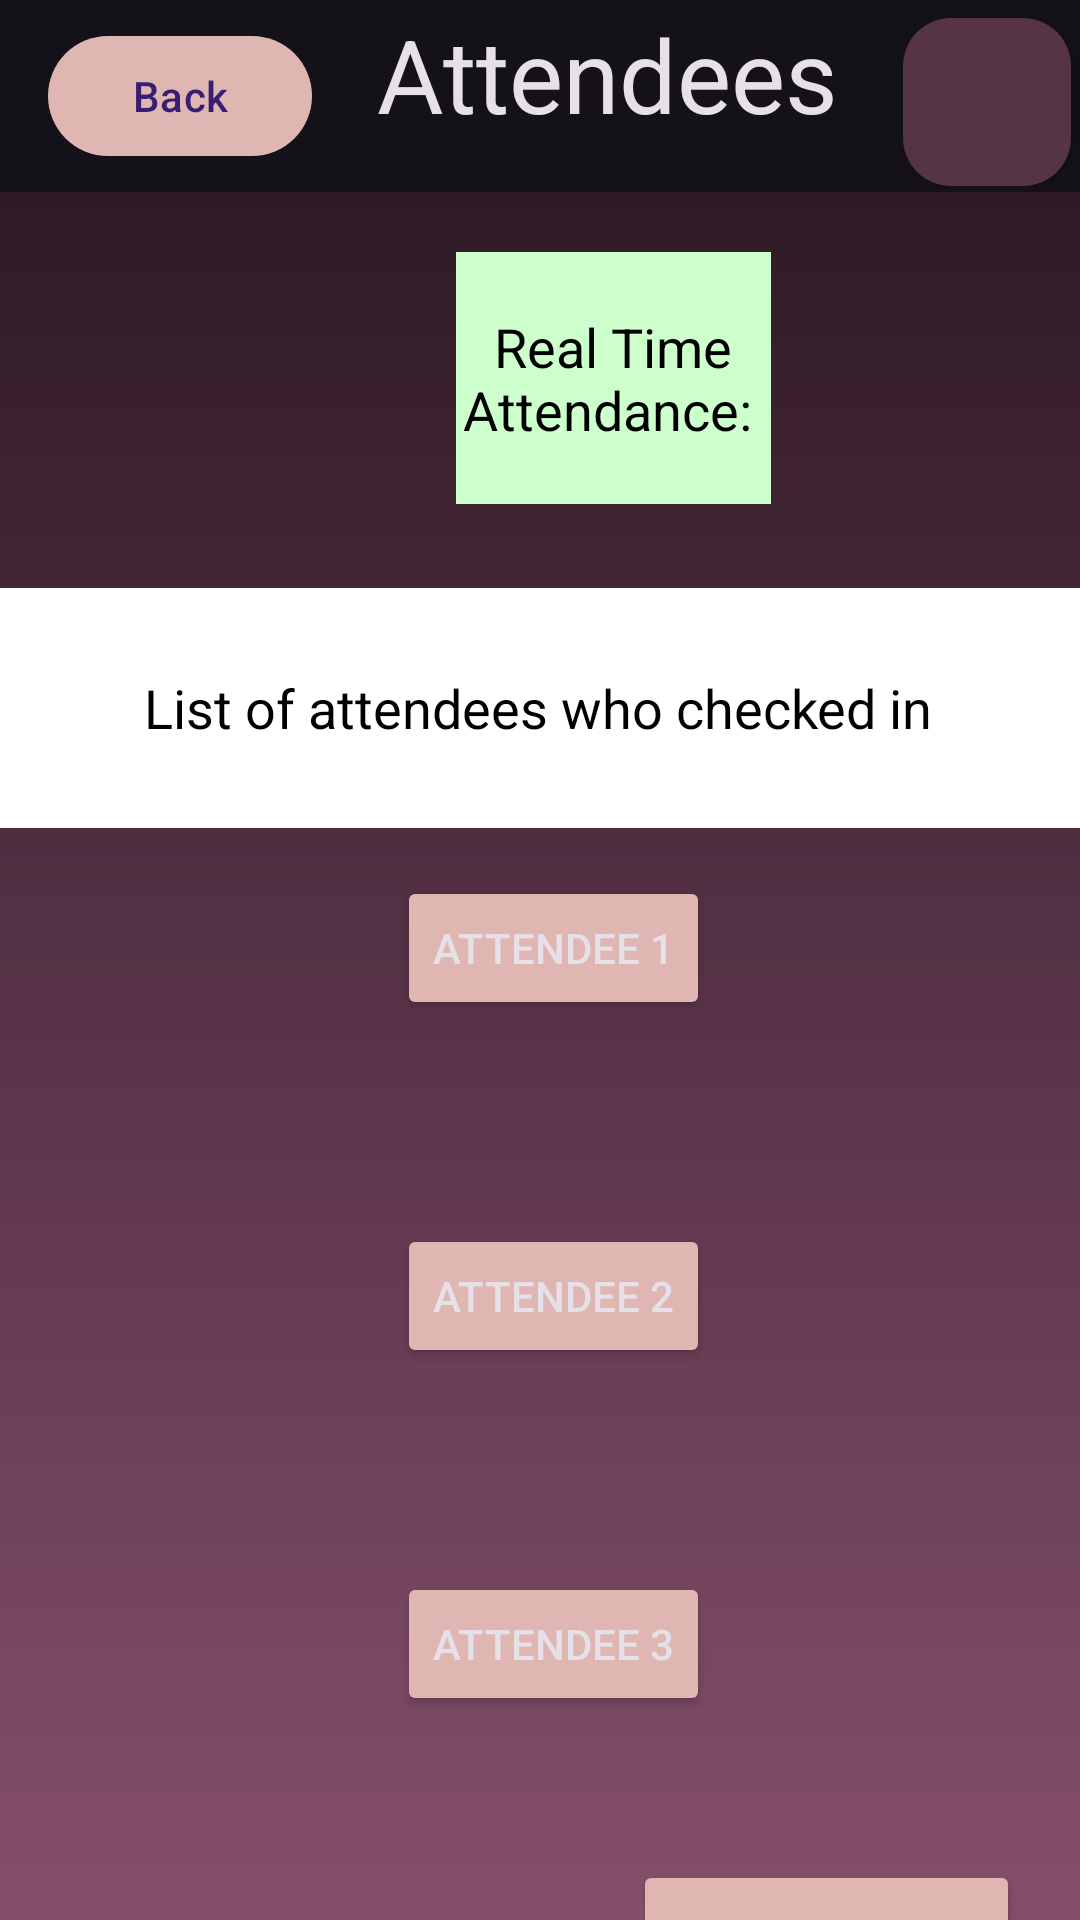

Write the Android layout XML for this screen, with the resource values it uses.
<!-- AndroidManifest.xml: application theme Theme.Project_3 -->
<!-- res/layout/attendees_list.xml -->
<?xml version="1.0" encoding="utf-8"?>
<androidx.constraintlayout.widget.ConstraintLayout xmlns:android="http://schemas.android.com/apk/res/android"
    xmlns:app="http://schemas.android.com/apk/res-auto"
    xmlns:tools="http://schemas.android.com/tools"
    android:layout_width="match_parent"
    android:layout_height="match_parent"
    tools:context=".MainActivity"
    android:background="@drawable/gradient_vertical1">
    <androidx.constraintlayout.widget.ConstraintLayout
        android:layout_width="match_parent"
        android:layout_height="match_parent"
        android:id="@+id/rest_attendees_list">
    <com.google.android.material.appbar.MaterialToolbar
        android:id="@+id/appbar"
        style="@style/Widget.Material3.AppBarLayout"
        android:layout_width="match_parent"
        android:layout_height="wrap_content"
        android:minHeight="?attr/actionBarSize"
        app:layout_constraintEnd_toEndOf="parent"
        app:layout_constraintStart_toStartOf="parent"
        app:layout_constraintTop_toTopOf="parent">

        <androidx.constraintlayout.widget.ConstraintLayout
            android:layout_width="match_parent"
            android:layout_height="match_parent"
            tools:layout_editor_absoluteX="16dp"
            tools:layout_editor_absoluteY="8dp">

            <com.google.android.material.button.MaterialButton
                android:id="@+id/back_button"
                style="@style/Widget.Material3.Button"
                android:layout_width="wrap_content"
                android:layout_height="wrap_content"
                android:text="Back"
                app:backgroundTint="@color/Beige"
                app:layout_constraintBottom_toBottomOf="parent"
                app:layout_constraintStart_toStartOf="parent"
                app:layout_constraintTop_toTopOf="parent" />

            <com.google.android.material.floatingactionbutton.FloatingActionButton
                android:id="@+id/floatingEditButton"

                android:layout_width="wrap_content"
                android:layout_height="wrap_content"
                android:layout_alignParentTop="true"
                android:layout_alignParentEnd="true"
                android:layout_marginTop="4dp"
                android:layout_marginEnd="3dp"
                android:clickable="true"
                app:backgroundTint="@color/DarkSalmon"
                app:layout_constraintBottom_toBottomOf="parent"
                app:layout_constraintEnd_toEndOf="parent"
                app:layout_constraintTop_toTopOf="@id/appbar_title"

                android:contentDescription="Edit"
                app:srcCompat="@drawable/baseline_edit_24" />

            <com.google.android.material.textview.MaterialTextView
                android:id="@+id/appbar_title"
                style="@style/TextAppearance.Material3.ActionBar.Title"
                android:layout_width="wrap_content"
                android:layout_height="wrap_content"
                android:text="Attendees"
                android:textSize="34sp"
                app:layout_constraintEnd_toEndOf="parent"
                app:layout_constraintHorizontal_bias="0.214"
                app:layout_constraintStart_toEndOf="@+id/back_button"
                app:layout_constraintTop_toTopOf="parent" />
        </androidx.constraintlayout.widget.ConstraintLayout>
    </com.google.android.material.appbar.MaterialToolbar>

    <EditText
        android:id="@+id/attendees_inside"
        android:layout_width="105dp"
        android:layout_height="84dp"
        android:layout_marginStart="152dp"
        android:layout_marginTop="20dp"
        android:background="#CCFFCC"
        android:gravity="center"
        android:text="Real Time Attendance: "
        android:textColor="@android:color/black"
        app:layout_constraintStart_toStartOf="parent"
        app:layout_constraintTop_toBottomOf="@id/appbar" />

    <EditText
        android:id="@+id/list_of_attendees"
        android:layout_width="371dp"
        android:layout_height="80dp"
        android:layout_marginTop="28dp"
        android:background="@color/white"
        android:gravity="center"
        android:text="List of attendees who checked in"
        android:textColor="@android:color/black"
        app:layout_constraintEnd_toEndOf="parent"
        app:layout_constraintHorizontal_bias="0.6"
        app:layout_constraintStart_toStartOf="parent"
        app:layout_constraintTop_toBottomOf="@id/attendees_inside" />

    <Button
        android:id="@+id/attendee1"
        android:layout_width="wrap_content"
        android:layout_height="wrap_content"
        android:layout_marginTop="16dp"
        android:text="Attendee 1"
        app:backgroundTint="@color/Beige"
        app:layout_constraintEnd_toEndOf="parent"
        app:layout_constraintHorizontal_bias="0.518"
        app:layout_constraintStart_toStartOf="parent"
        app:layout_constraintTop_toBottomOf="@+id/list_of_attendees" />

    <Button
        android:id="@+id/attendee2"
        android:layout_width="wrap_content"
        android:layout_height="wrap_content"
        android:layout_marginTop="68dp"
        android:text="Attendee 2"
        app:backgroundTint="@color/Beige"
        app:layout_constraintEnd_toEndOf="parent"
        app:layout_constraintHorizontal_bias="0.518"
        app:layout_constraintStart_toStartOf="parent"
        app:layout_constraintTop_toBottomOf="@+id/attendee1" />

    <Button
        android:id="@+id/attendee3"
        android:layout_width="wrap_content"
        android:layout_height="wrap_content"
        android:layout_marginTop="68dp"
        android:text="Attendee 3"
        app:backgroundTint="@color/Beige"
        app:layout_constraintEnd_toEndOf="parent"
        app:layout_constraintHorizontal_bias="0.518"
        app:layout_constraintStart_toStartOf="parent"
        app:layout_constraintTop_toBottomOf="@+id/attendee2" />

    <Button
        android:id="@+id/map_button"
        android:layout_width="129dp"
        android:layout_height="74dp"
        android:layout_marginTop="48dp"
        android:layout_marginEnd="20dp"
        android:text="Map"
        app:backgroundTint="@color/Beige"
        app:layout_constraintEnd_toEndOf="parent"
        app:layout_constraintTop_toBottomOf="@+id/attendee3" />

</androidx.constraintlayout.widget.ConstraintLayout>


</androidx.constraintlayout.widget.ConstraintLayout>
<!-- resources referenced by this layout -->
<resources>
  <color name="Beige">#DFB6B2</color>
  <color name="DarkSalmon">#573346</color>#402433
  <color name="white">#FFFFFFFF</color>
  <!-- drawable gradient_vertical1 (drawable) -->
  <shape xmlns:android="http://schemas.android.com/apk/res/android"
      android:shape="rectangle">
  
      <gradient
          android:startColor="@color/Salmon"
          android:endColor="@color/DarkerSalmon"
          android:angle="90">
      </gradient>
  
  </shape>
  <style name="Theme.Project_3" parent="Base.Theme.Project_3" />
  <color name="Salmon">#854F6C</color>
  <color name="DarkerSalmon">#26141e</color>
  <style name="Base.Theme.Project_3" parent="Theme.Material3.Dark">
          
          
      </style>
</resources>
